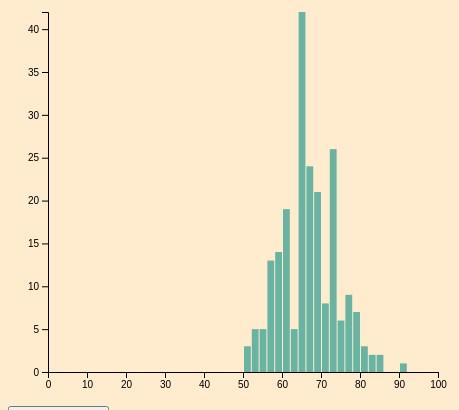
D3 v4 page, settled after 360 driven frames (6 s of simulated time); the page loaded 1 data file(s).



    // set the dimensions and margins of the graph
    var margin = {top: 10, right: 30, bottom: 30, left: 40},
        width = 460 - margin.left - margin.right,
        height = 400 - margin.top - margin.bottom;

    // append the svg object to the body of the page
    var svg = d3.select("#my_dataviz")
    .append("svg")
        .attr("width", width + margin.left + margin.right)
        .attr("height", height + margin.top + margin.bottom)
    .append("g")
        .attr("transform",
            "translate(" + margin.left + "," + margin.top + ")");

    // get the data
    d3.csv("./cs416dataFiltered.csv", function(data) { 

    // X axis: scale and draw:
    var x = d3.scaleLinear()
        .domain([0, 100])     // can use this instead of 1000 to have the max of data: d3.max(data, function(d) { return +d.price })
        .range([0, width]);
    svg.append("g")
        .attr("transform", "translate(0," + height + ")")
        .call(d3.axisBottom(x));

    // set the parameters for the histogram
    var histogram = d3.histogram()
        .value(function(d) { return d.perc; })   // I need to give the vector of value
        .domain(x.domain())  // then the domain of the graphic
        .thresholds(x.ticks(70)); // then the numbers of bins

    // And apply this function to data to get the bins
    var bins = histogram(data);

    // Y axis: scale and draw:
    var y = d3.scaleLinear()
        .range([height, 0]);
        y.domain([0, d3.max(bins, function(d) { return d.length; })]);   // d3.hist has to be called before the Y axis obviously
    svg.append("g")
        .call(d3.axisLeft(y));

    // append the bar rectangles to the svg element
    svg.selectAll("rect")
        .data(bins)
        .enter()
        .append("rect")
            .attr("x", 1)
            .attr("transform", function(d) { return "translate(" + x(d.x0) + "," + y(d.length) + ")"; })
            .attr("width", function(d) { return x(d.x1) - x(d.x0) -1 ; })
            .attr("height", function(d) { return height - y(d.length); })
            .style("fill", "#69b3a2")

    });
    


### data: cs416dataFiltered.csv
perc
58
77.48
64
52
73.3
67.25
79
66
72
61
60
78.3
65
59
50
69
65.6
64
64
70
66
85
72.23
64.74
78.86
50.2
66
66
67.5
58
73
65
66.4
81
52
72
57
65.6
66
64
80
65
65
68
81
72
65.6
57
68
52
68.4
56.2
53
72
69
65
61.4
74
68
72.11
... 155 more rows